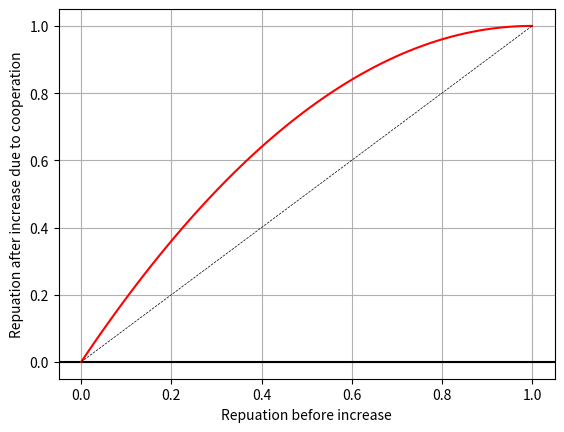

The script that saved this image:
import numpy as np
import matplotlib.pyplot as plt

x = np.linspace(0,1,100)
rep = x*(2-x)

#plt.xlim([-0.5, 0.5])
#plt.ylim([-0.2, 1.2])
plt.grid(True)
plt.axhline(y=0, color='k')
#plt.axvline(x=0, color='k')
plt.ylabel('Repuation after increase due to cooperation')
plt.xlabel('Repuation before increase')

plt.plot(x, rep, 'r-')
plt.plot(x, x, 'k--', linewidth=0.5)
plt.show()
